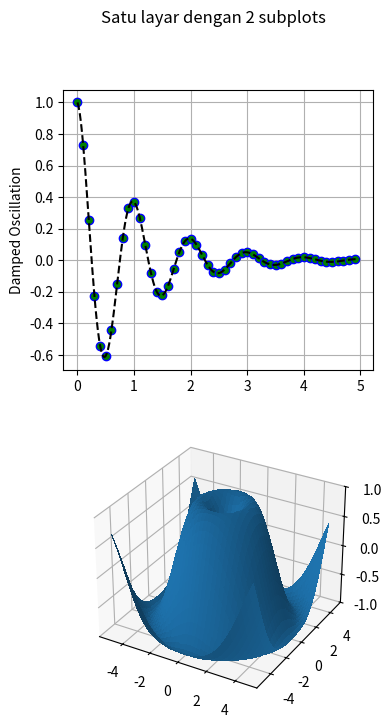

Here is the Python script that generated this plot:
# Matius Celcius Sinaga
# Ubuntu 14.0 | 32 bit 
# Python 2.7
# matplotlib-1.4.0 

from mpl_toolkits.mplot3d import Axes3D
import matplotlib.pyplot as plt
import numpy as np

def f(t):
	s1 = np.cos(2*np.pi*t)
	e1 = np.exp(-t)
	return np.multiply(s1, e1)
	
#plot pertama
t1 = np.arange(0.0, 5.0, .1)
t2 = np.arange(0.0, 5.0, 0.02)
t3 = np.arange(0.0, 5.0, 0.01)

fig = plt.figure(figsize=plt.figaspect(2.))
fig.suptitle('Satu layar dengan 2 subplots')
ax = fig.add_subplot(2, 1, 1)
l = ax.plot(t1, f(t1), 'bo',
			t2, f(t2), 'k--', markerfacecolor='green')
ax.grid(True)
ax.set_ylabel('Damped Oscillation')

#plot kedua
ax = fig.add_subplot(2, 1, 2, projection='3d')
X = np.arange(-5, 5, 0.25)
xlen = len(X)
Y = np.arange(-5, 5, 0.25)
ylen = len(Y)
X, Y = np.meshgrid(X, Y)
R = np.sqrt(X**2 + Y**2)
Z = np.sin(R)
surf = ax.plot_surface(X, Y, Z, rstride=1, cstride=1,
        linewidth=0, antialiased=False)
ax.set_zlim3d(-1,1)
plt.show()
